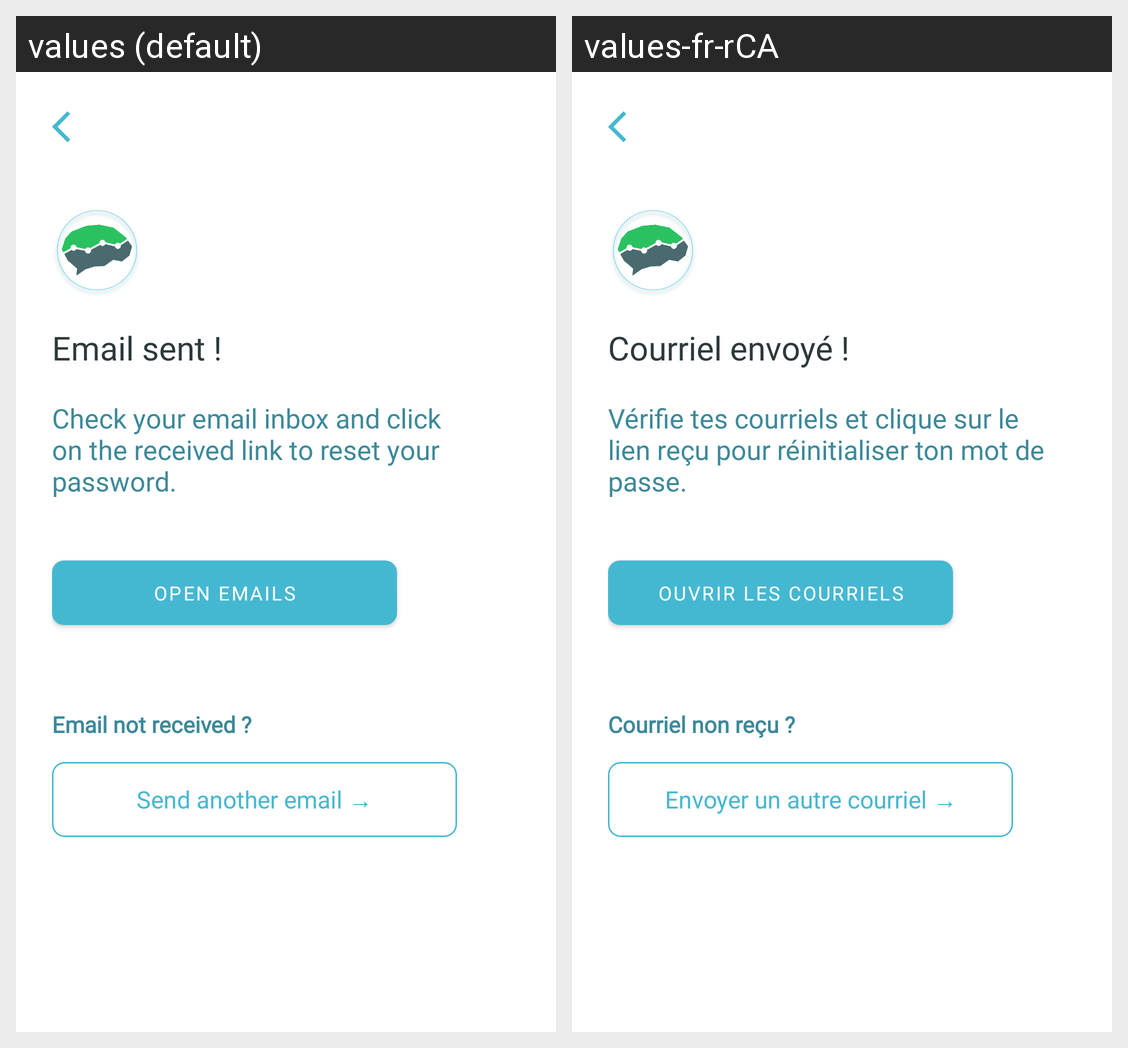

This grid shows one Android layout under two languages. Give, for every string resource on the screen, its name, the default text and each shown locale's text.
Android screen res/layout/activity_forgot_password_email_verification.xml rendered under 2 locales, left to right: values (default), values-fr-rCA. Device: Nexus 5 (rendered at 1080×1920; each locale shown at half size, 540×960, under a caption strip naming it); theme Theme.Kaira.
Strings drawn on this screen, with the default value and each locale's value (text and hints the layout hard-codes, and strings that could not be matched under every locale, appear in the picture but are not listed):

authentication_forgotten_password_sent_title
  values: Email sent !
  values-fr-rCA: Courriel envoyé !

authentication_forgotten_password_sent_description
  values: Check your email inbox and click on the received link to reset your password.
  values-fr-rCA: Vérifie tes courriels et clique sur le lien reçu pour réinitialiser ton mot de passe.

authentication_creation_email_open
  values: Open emails
  values-fr-rCA: Ouvrir les courriels

authentication_forgotten_password_sent_not_received
  values: Email not received ?
  values-fr-rCA: Courriel non reçu ?

action_email_send_again
  values: Send another email →
  values-fr-rCA: Envoyer un autre courriel →
